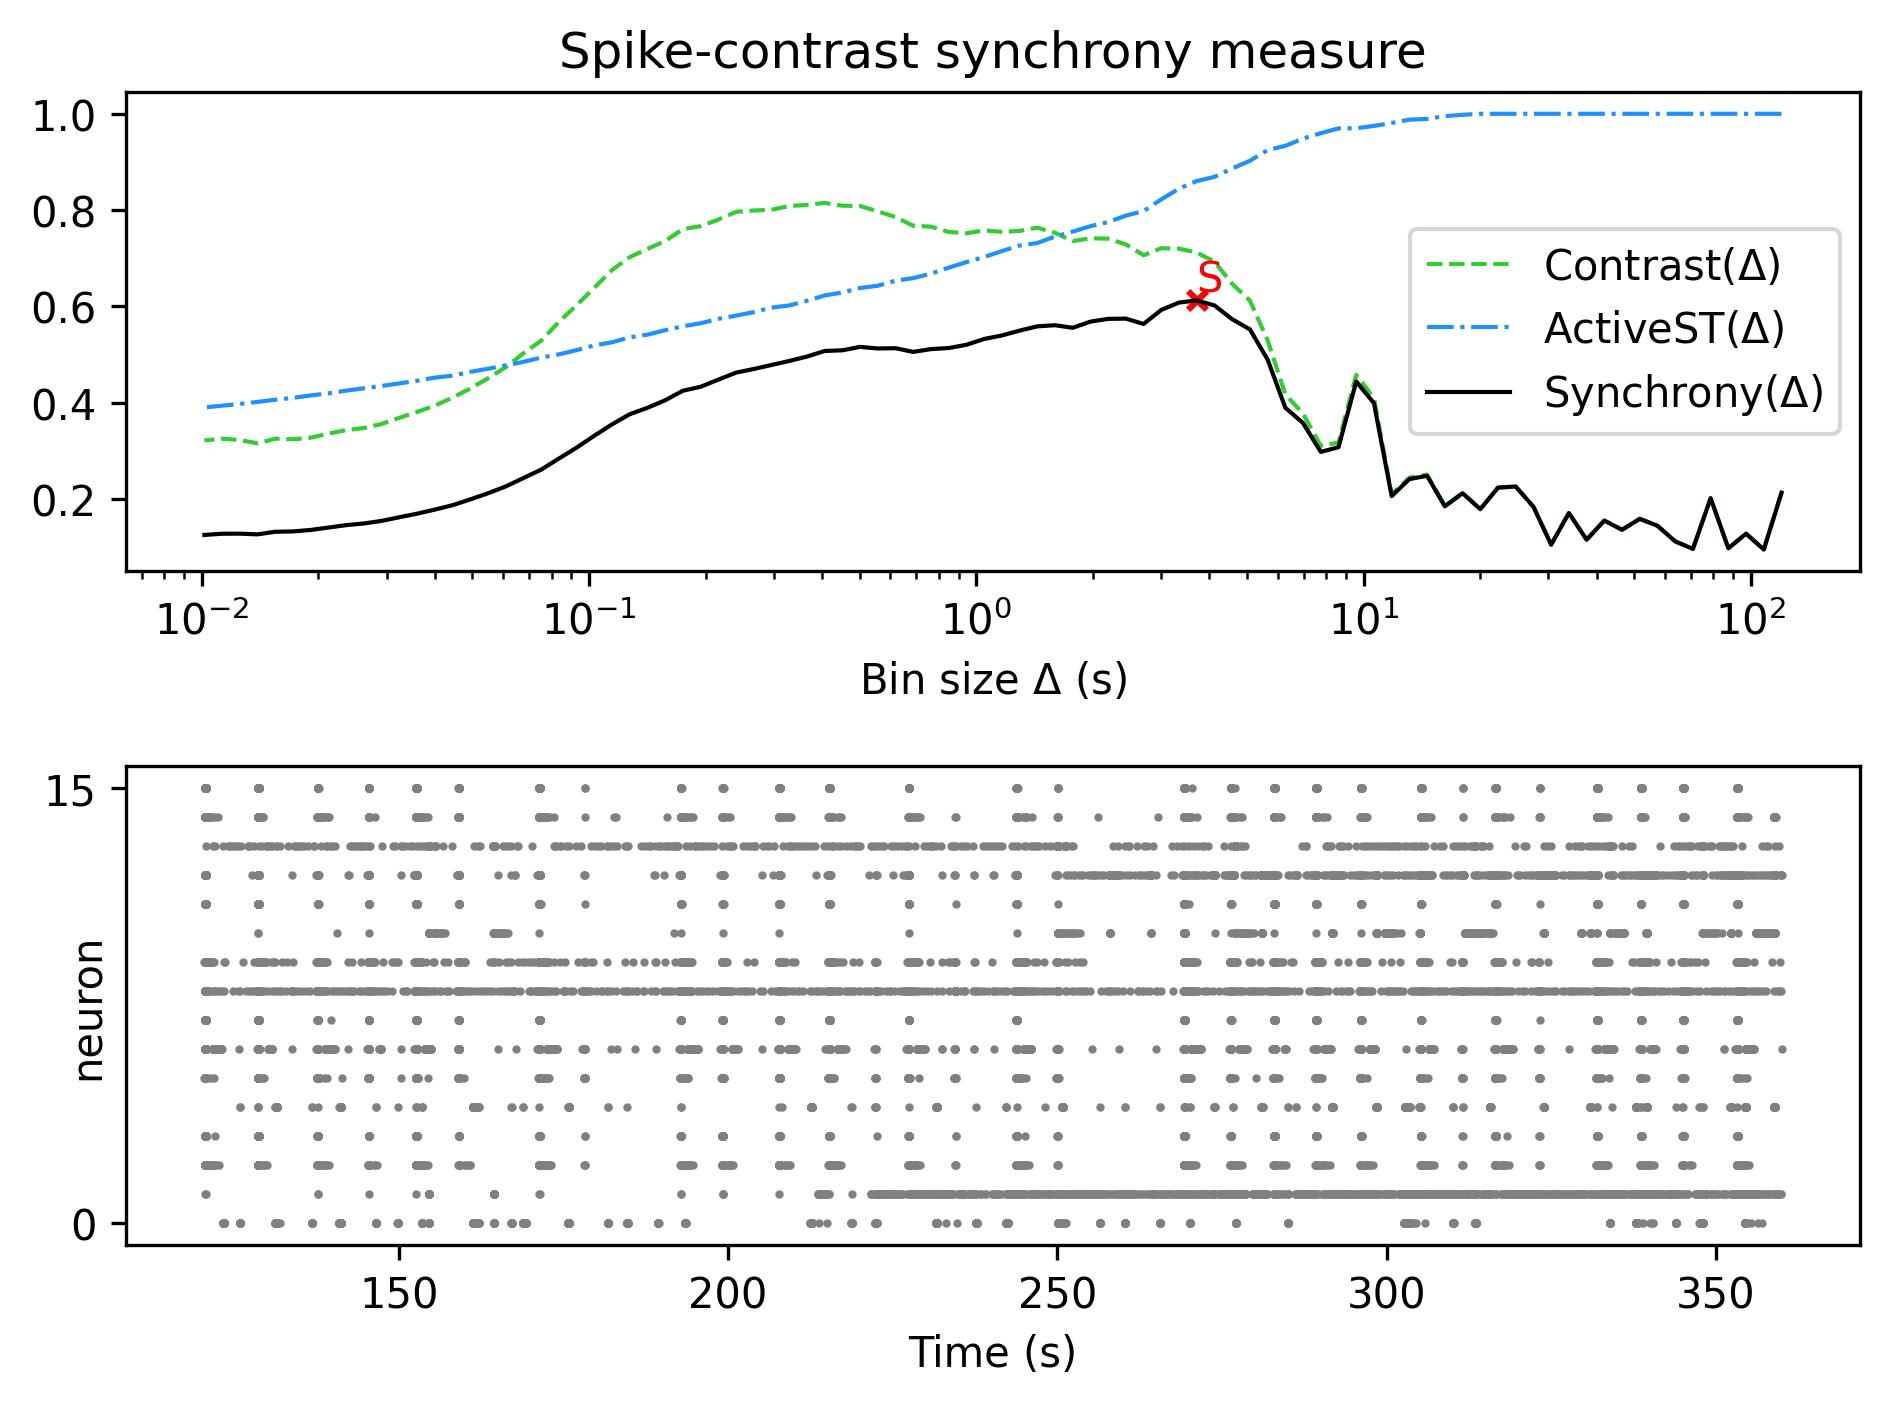

The file beside this chart, header and first rows:
, Spike-contrast (120.0 s), Spike-contrast (108.0 s), Spike-contrast (97.2 s), Spike-contrast (87.48 s), Spike-contrast (78.732 s), Spike-contrast (70.859 s), Spike-contrast (63.773 s), Spike-contrast (57.396 s), Spike-contrast (51.656 s), Spike-contrast (46.49 s), Spike-contrast (41.841 s), Spike-contrast (37.657 s), Spike-contrast (33.892 s), Spike-contrast (30.502 s), Spike-contrast (27.452 s), Spike-contrast (24.707 s), Spike-contrast (22.236 s), Spike-contrast (20.013 s), Spike-contrast (18.011 s), Spike-contrast (16.21 s), Spike-contrast (14.589 s), Spike-contrast (13.13 s), Spike-contrast (11.817 s)
0, 0.2134, 0.09553, 0.1284, 0.098, 0.202, 0.09677, 0.1123, 0.1447, 0.1591, 0.1364, 0.1556, 0.1159, 0.1712, 0.1056, 0.1842, 0.2262, 0.224, 0.1793, 0.2123, 0.1851, 0.2484, 0.2417, 0.2064
